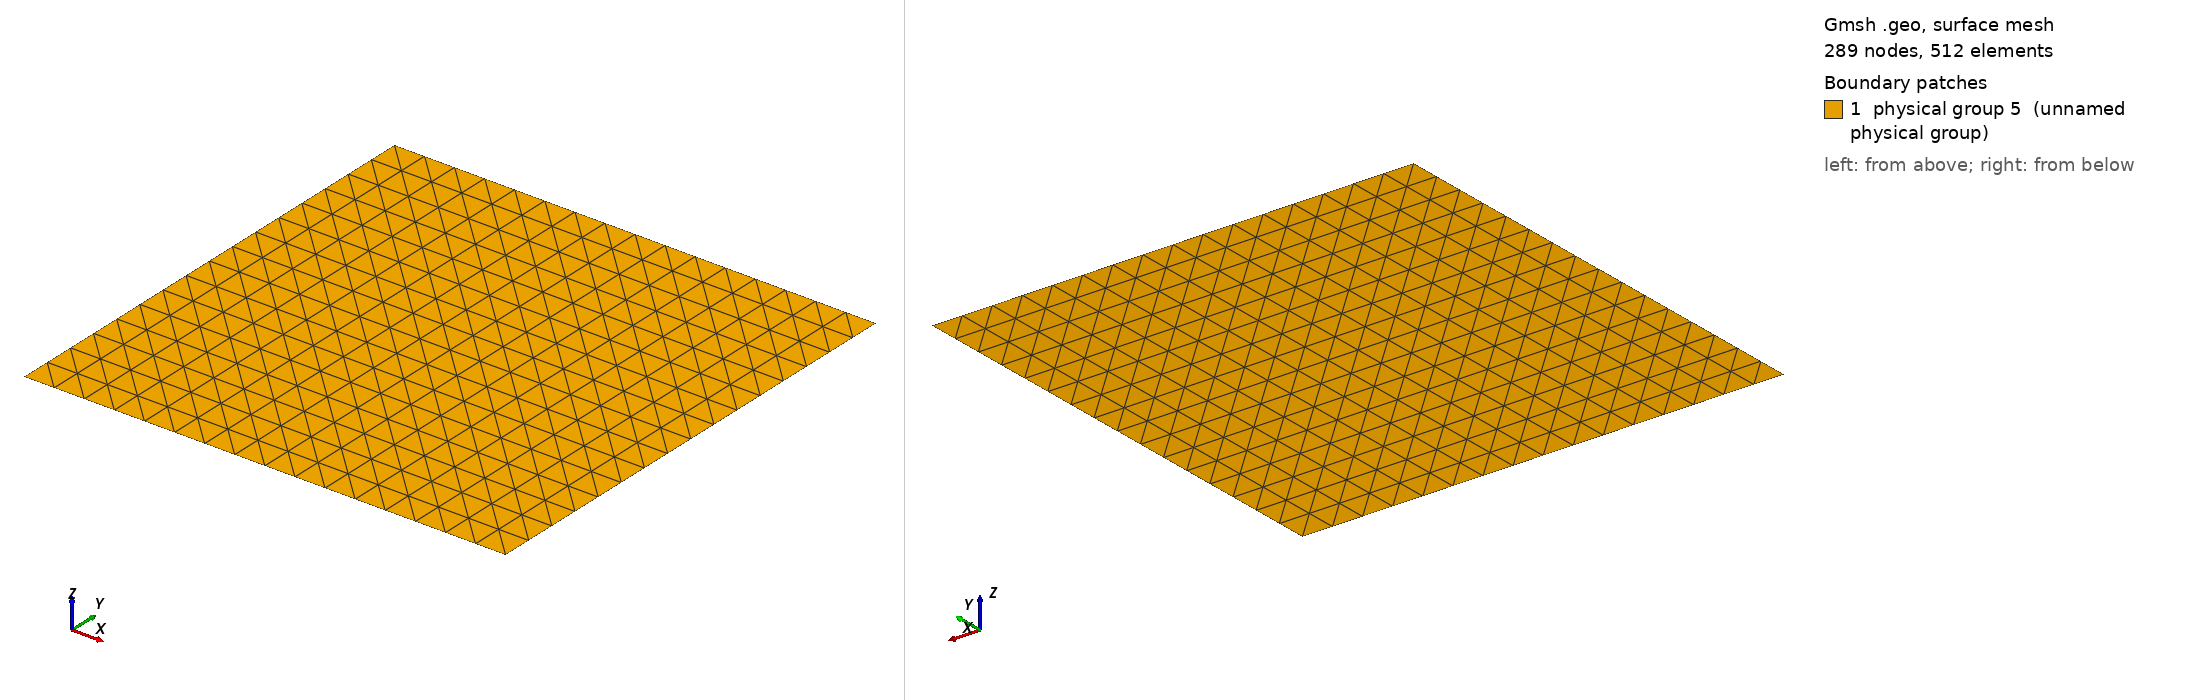

Gmsh geometry script, surface-meshed: 289 nodes, 512 surface elements. Boundary patches (legend numbers): 1 physical group 5 (unnamed physical group). Left view from above one corner, right view from below the opposite corner. Legend entries are the model's physical surfaces. The drawing asked Gmsh for element sizes between 1% and 20% of the model's largest extent; the script's own settings can give other sizes.

=== squareDIR_NEU_ROB.geo (drawn) ===
Mesh.MshFileVersion=2;

Point(1) = {0,0,0};
Point(2) = {1,0,0};
Point(3) = {1,1,0};
Point(4) = {0,1,0};

Line(1) = {1,2};
Line(2) = {2,3};
Line(3) = {3,4};
Line(4) = {4,1};

Curve Loop(1) = {1, 2, 3, 4};

Plane Surface(1) = {1};

Transfinite Line{1,2,3,4} = 17;
Transfinite Surface(1);

Physical Curve(1) = {3,4};
Physical Curve(10) = {1};
Physical Curve(20) = {2};

Physical Surface(5) = {1};
